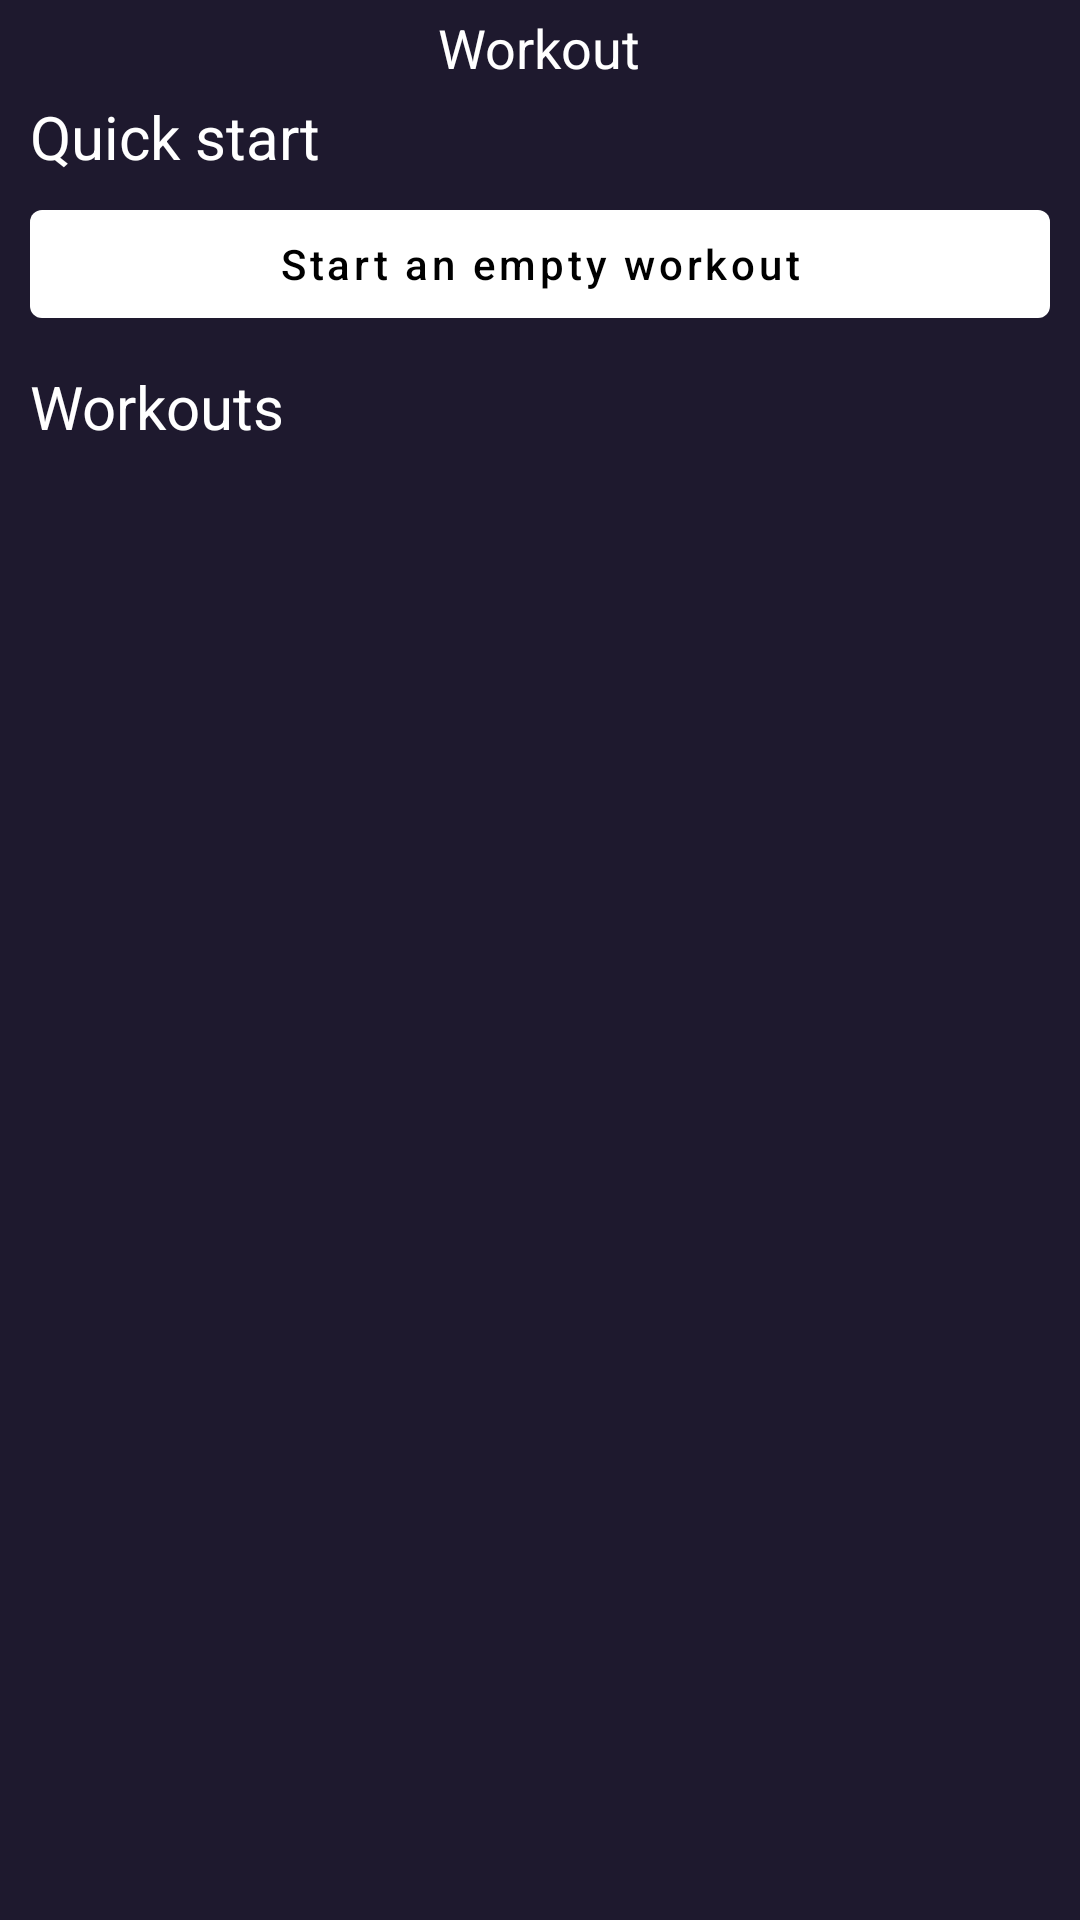

Write the Android layout XML for this screen, with the resource values it uses.
<!-- AndroidManifest.xml: application theme Theme.GymBro -->
<!-- res/layout/fragment_workout_menu.xml -->
<?xml version="1.0" encoding="utf-8"?>
<LinearLayout xmlns:android="http://schemas.android.com/apk/res/android"
    xmlns:tools="http://schemas.android.com/tools"
    android:layout_width="match_parent"
    android:layout_height="match_parent"
    xmlns:app="http://schemas.android.com/apk/res-auto"
    android:background="@color/azul_oscuro"
    android:orientation="vertical"
    tools:context=".ui.main.MainActivity">

    <LinearLayout
        android:layout_width="match_parent"
        android:layout_height="0dp"
        android:layout_weight="5"
        android:gravity="center">

        <TextView
            android:layout_width="wrap_content"
            android:layout_height="wrap_content"
            android:text="Workout"
            android:textSize="18sp"
            android:textColor="@color/white"/>

    </LinearLayout>

    <androidx.core.widget.NestedScrollView
        android:layout_width="match_parent"
        android:layout_height="0dp"
        android:layout_weight="95">

        <LinearLayout
            android:layout_width="match_parent"
            android:layout_height="match_parent"
            android:orientation="vertical">

            <LinearLayout
                android:layout_width="match_parent"
                android:layout_height="wrap_content"
                android:orientation="vertical"
                android:layout_marginBottom="10dp">

                <TextView
                    android:layout_width="wrap_content"
                    android:layout_height="wrap_content"
                    android:layout_marginStart="10dp"
                    android:layout_marginBottom="5dp"
                    android:text="Quick start"
                    android:textSize="20sp"
                    android:textColor="@color/white"/>

                <com.google.android.material.button.MaterialButton
                    android:id="@+id/emptyWorkoutButton"
                    android:layout_width="match_parent"
                    android:layout_height="match_parent"
                    android:layout_marginStart="10dp"
                    android:layout_marginEnd="10dp"
                    android:text="Start an empty workout"
                    android:textColor="@color/black"
                    android:textAllCaps="false"
                    app:icon="@drawable/ic_add"
                    app:iconTint="@color/black">

                </com.google.android.material.button.MaterialButton>

            </LinearLayout>

            <LinearLayout
                android:layout_width="match_parent"
                android:layout_height="wrap_content"
                android:orientation="horizontal">

                <TextView
                    android:layout_width="wrap_content"
                    android:layout_height="wrap_content"
                    android:layout_marginStart="10dp"
                    android:layout_marginBottom="5dp"
                    android:text="Workouts"
                    android:textSize="20sp"
                    android:textColor="@color/white"/>

                <LinearLayout
                    android:layout_width="match_parent"
                    android:layout_height="match_parent"
                    android:gravity="end|center">

                    <ImageView
                        android:layout_width="wrap_content"
                        android:layout_height="wrap_content"
                        android:layout_marginRight="10dp"
                        android:src="@drawable/ic_add"
                        app:tint="@color/white"/>


                </LinearLayout>

            </LinearLayout>

            <androidx.recyclerview.widget.RecyclerView
                android:id="@+id/workoutMenuRecyclerView"
                android:layout_width="match_parent"
                android:layout_height="match_parent">

            </androidx.recyclerview.widget.RecyclerView>

        </LinearLayout>



    </androidx.core.widget.NestedScrollView>
    

</LinearLayout>
<!-- resources referenced by this layout -->
<resources>
  <color name="azul_oscuro">#1E192E</color>
  <color name="black">#FF000000</color>
  <color name="white">#FFFFFFFF</color>
  <style name="Theme.GymBro" parent="Theme.MaterialComponents.DayNight.NoActionBar">
          
          <item name="colorPrimary">@color/white</item>
          <item name="colorPrimaryVariant">@color/purple_700</item>
          <item name="colorOnPrimary">@color/white</item>
          
          <item name="colorSecondary">@color/teal_200</item>
          <item name="colorSecondaryVariant">@color/teal_700</item>
          <item name="colorOnSecondary">@color/white</item>
          
          <item name="android:statusBarColor" tools:targetApi="l">?attr/colorPrimaryVariant</item>
          
          <item name="colorOnSurface">@color/white</item>
  
          
          <item name="android:windowSplashScreenBackground">@color/azul_oscuro</item>
  
      </style>
  <color name="purple_700">#FF3700B3</color>
  <color name="teal_200">#FF03DAC5</color>
  <color name="teal_700">#FF018786</color>
</resources>
